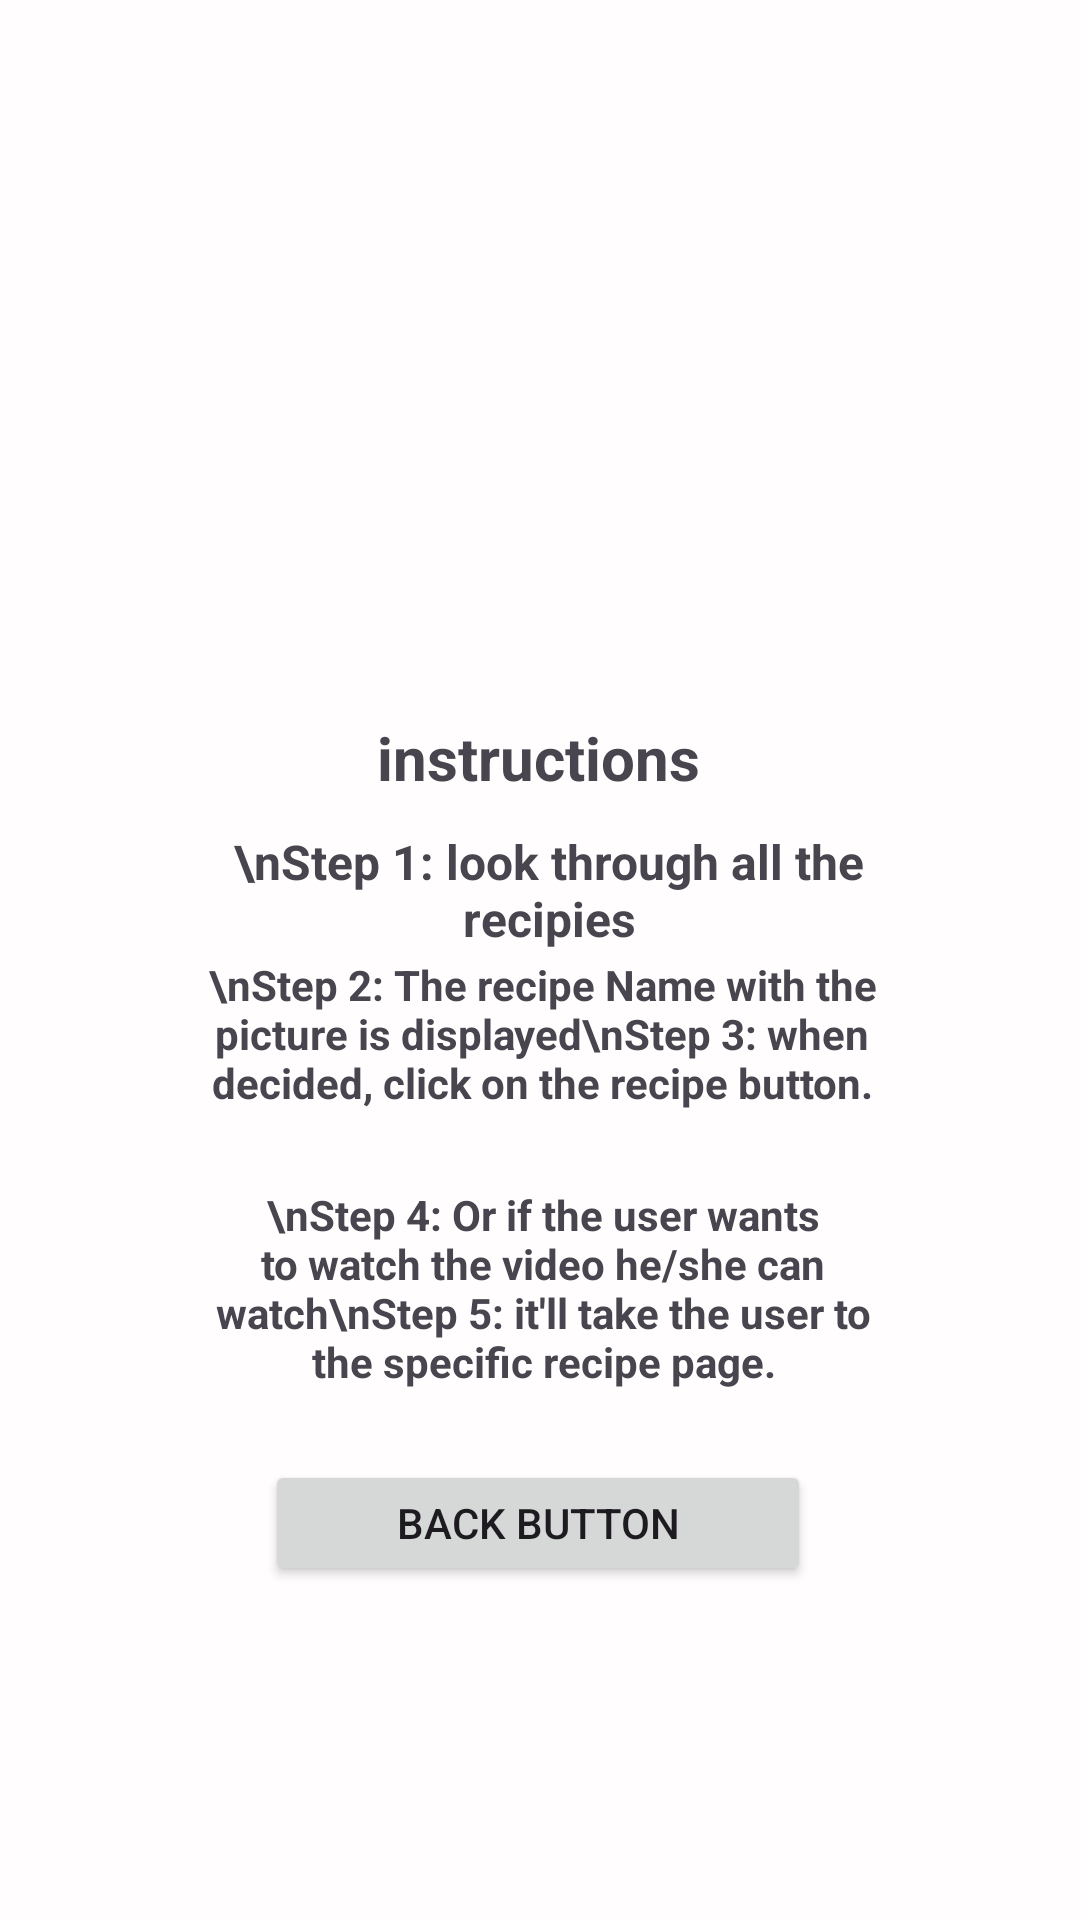

Layout XML and referenced resources for this Android screen:
<!-- AndroidManifest.xml: application theme Theme.Sweetapp -->
<!-- res/layout/activity_popup.xml -->
<?xml version="1.0" encoding="utf-8"?>
<androidx.constraintlayout.widget.ConstraintLayout xmlns:android="http://schemas.android.com/apk/res/android"
    xmlns:app="http://schemas.android.com/apk/res-auto"
    xmlns:tools="http://schemas.android.com/tools"
    android:id="@+id/popup"
    android:layout_width="match_parent"
    android:layout_height="match_parent"
    android:background="#FFFDFE"
    tools:context=".popup">

    <ImageView
        android:id="@+id/imageView"
        android:layout_width="221dp"
        android:layout_height="179dp"
        android:adjustViewBounds="true"
        android:backgroundTint="#2B2D30"
        app:layout_constraintBottom_toBottomOf="parent"
        app:layout_constraintEnd_toEndOf="parent"
        app:layout_constraintStart_toStartOf="parent"
        app:layout_constraintTop_toTopOf="parent"
        app:layout_constraintVertical_bias="0.085"
        app:srcCompat="@drawable/cutebaker" />

    <TextView
        android:id="@+id/textView5"
        android:layout_width="264dp"
        android:layout_height="46dp"
        android:fontFamily="sans-serif"
        android:text="\nStep 1: look through all the recipies"
        android:textAlignment="center"
        android:textSize="16sp"
        android:textStyle="bold"
        app:layout_constraintBottom_toBottomOf="parent"
        app:layout_constraintEnd_toEndOf="parent"
        app:layout_constraintHorizontal_bias="0.53"
        app:layout_constraintStart_toStartOf="parent"
        app:layout_constraintTop_toTopOf="parent"
        app:layout_constraintVertical_bias="0.465" />

    <TextView
        android:id="@+id/textView7"
        android:layout_width="239dp"
        android:layout_height="81dp"
        android:fontFamily="sans-serif"
        android:text="\nStep 2: The recipe Name with the picture is displayed\nStep 3: when decided, click on the recipe button."
        android:textAlignment="center"
        android:textStyle="bold"
        app:layout_constraintBottom_toBottomOf="parent"
        app:layout_constraintEnd_toEndOf="parent"
        app:layout_constraintHorizontal_bias="0.507"
        app:layout_constraintStart_toStartOf="parent"
        app:layout_constraintTop_toTopOf="parent"
        app:layout_constraintVertical_bias="0.57" />

    <TextView
        android:id="@+id/textView9"
        android:layout_width="239dp"
        android:layout_height="81dp"
        android:fontFamily="sans-serif"
        android:text="\nStep 4: Or if the user wants to watch the video he/she can watch\nStep 5: it'll take the user to the specific recipe page."
        android:textAlignment="center"
        android:textStyle="bold"
        app:layout_constraintBottom_toBottomOf="parent"
        app:layout_constraintEnd_toEndOf="parent"
        app:layout_constraintHorizontal_bias="0.511"
        app:layout_constraintStart_toStartOf="parent"
        app:layout_constraintTop_toTopOf="parent"
        app:layout_constraintVertical_bias="0.707" />

    <TextView
        android:id="@+id/textView8"
        android:layout_width="wrap_content"
        android:layout_height="wrap_content"
        android:text="instructions"
        android:textAlignment="center"
        android:textSize="20sp"
        android:textStyle="bold"
        app:layout_constraintBottom_toBottomOf="parent"
        app:layout_constraintEnd_toEndOf="parent"
        app:layout_constraintHorizontal_bias="0.498"
        app:layout_constraintStart_toStartOf="parent"
        app:layout_constraintTop_toTopOf="parent"
        app:layout_constraintVertical_bias="0.39" />

    <Button
        android:id="@+id/closebutton1"
        android:layout_width="182dp"
        android:layout_height="42dp"
        android:text="back Button"
        app:layout_constraintBottom_toBottomOf="parent"
        app:layout_constraintEnd_toEndOf="parent"
        app:layout_constraintHorizontal_bias="0.497"
        app:layout_constraintStart_toStartOf="parent"
        app:layout_constraintTop_toTopOf="parent"
        app:layout_constraintVertical_bias="0.814" />
</androidx.constraintlayout.widget.ConstraintLayout>
<!-- resources referenced by this layout -->
<resources>
  <style name="Theme.Sweetapp" parent="Base.Theme.Sweetapp" />
  <style name="Base.Theme.Sweetapp" parent="Theme.Material3.DayNight.NoActionBar">
          
          
      </style>
</resources>
